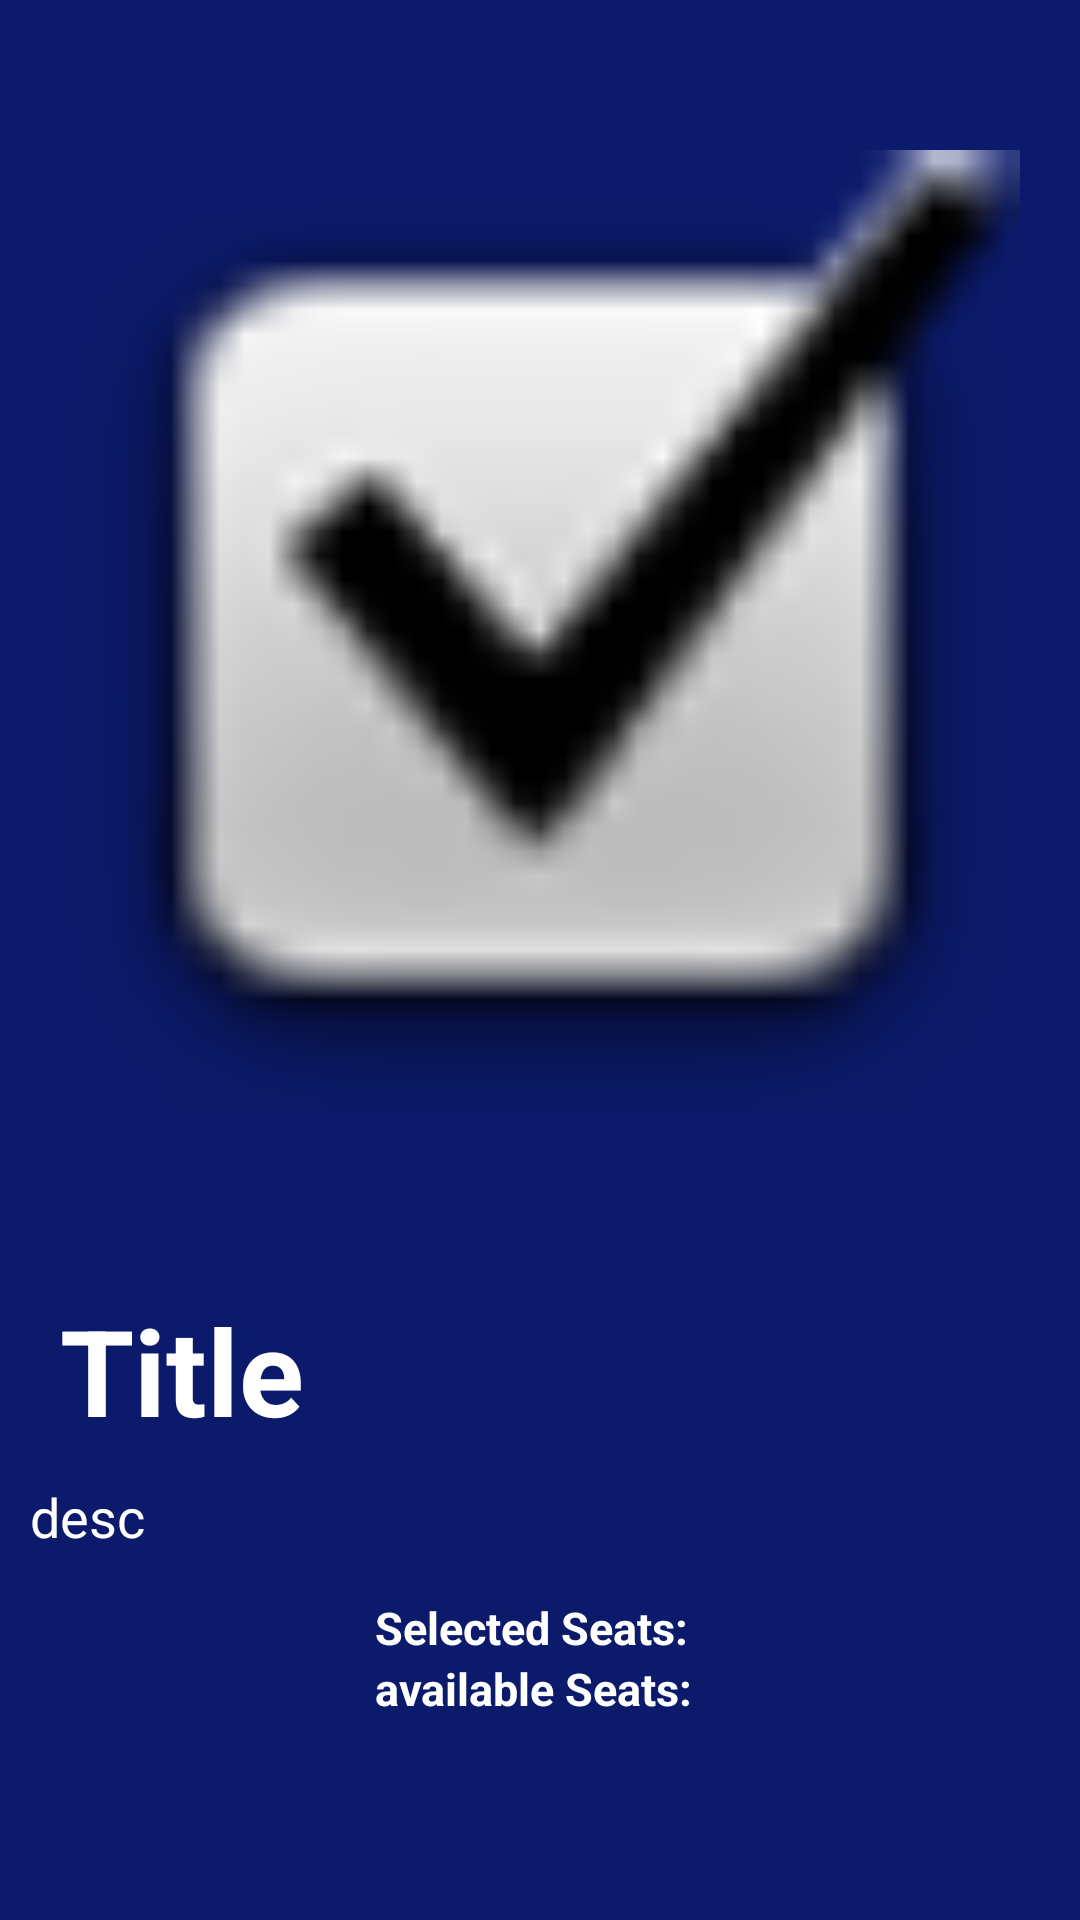

Layout XML and referenced resources for this Android screen:
<!-- AndroidManifest.xml: application theme Theme.MovieApp -->
<!-- res/layout/activity_movie_detail.xml -->
<?xml version="1.0" encoding="utf-8"?>
<LinearLayout xmlns:android="http://schemas.android.com/apk/res/android"
    xmlns:tools="http://schemas.android.com/tools"
    android:layout_width="match_parent"
    android:layout_height="match_parent"
    android:orientation="vertical"
    android:paddingHorizontal="10dp"
    android:background="#0B1A6A"
    tools:context="stu72159.example.movieapp.UI.MovieDetail">



    <ImageView
        android:layout_width="match_parent"
        android:layout_height="400dp"
        android:layout_margin="10dp"
        android:src="@android:drawable/checkbox_on_background"
        android:id="@+id/posterimg"
        android:contentDescription="main pic"
        tools:ignore="HardcodedText" />
    <TextView
        android:id="@+id/titletv"
        android:layout_width="match_parent"
        android:layout_height="wrap_content"
        android:layout_marginStart="10dp"
        android:layout_marginTop="10dp"
        android:text="@string/title"
        android:textSize="40sp"
        android:textStyle="bold"
        android:textColor="#FFFFFF"/>
    <TextView
        android:id="@+id/moviedesc"
        android:text="desc"
        android:layout_marginTop="10dp"
        android:layout_width="wrap_content"
        android:layout_height="wrap_content"
        android:textSize="18sp"
        tools:ignore="HardcodedText"
        android:textColor="#FFFFFF"/>

    <RelativeLayout
        android:layout_width="match_parent"
        android:layout_height="wrap_content"
        android:layout_marginTop="10dp">
        <ImageView
            android:id="@+id/plusbtn"
            android:layout_width="50dp"
            android:layout_height="50dp"
            android:src="@drawable/plus_icon1"
            android:contentDescription="@string/plus_button" />

        <LinearLayout
            android:layout_width="wrap_content"
            android:layout_height="wrap_content"
            android:layout_marginStart="10dp"
            android:layout_centerVertical="true"
            android:layout_centerHorizontal="true"
            android:orientation="vertical"
            tools:ignore="RelativeOverlap">

            <TextView
                android:id="@+id/selectedseats"
                android:layout_width="wrap_content"
                android:layout_height="wrap_content"
                android:text="@string/selected_seats"
                android:textSize="15sp"
                android:textStyle="bold"
                android:textColor="#FFFFFF"/>
            <TextView
                android:id="@+id/availableSeats"
                android:layout_width="wrap_content"
                android:layout_height="wrap_content"
                android:text="available Seats: "
                android:textSize="15sp"
                android:textStyle="bold"
                tools:ignore="HardcodedText"
                android:textColor="#FFFFFF"/>

        </LinearLayout>


        <ImageView
            android:id="@+id/minusbtn"
            android:layout_width="50dp"
            android:layout_height="50dp"
            android:layout_alignParentEnd="true"
            android:src="@drawable/minus_icon2"
            android:contentDescription="TODO"
            tools:ignore="ContentDescription,HardcodedText" />
    </RelativeLayout>



</LinearLayout>
<!-- resources referenced by this layout -->
<resources>
  <string name="plus_button">plus button</string>
  <string name="selected_seats">Selected Seats:</string>
  <string name="title">Title</string>
  <style name="Theme.MovieApp" parent="Base.Theme.MovieApp" />
  <style name="Base.Theme.MovieApp" parent="Theme.Material3.DayNight.NoActionBar">
          
  
          
      </style>
</resources>
